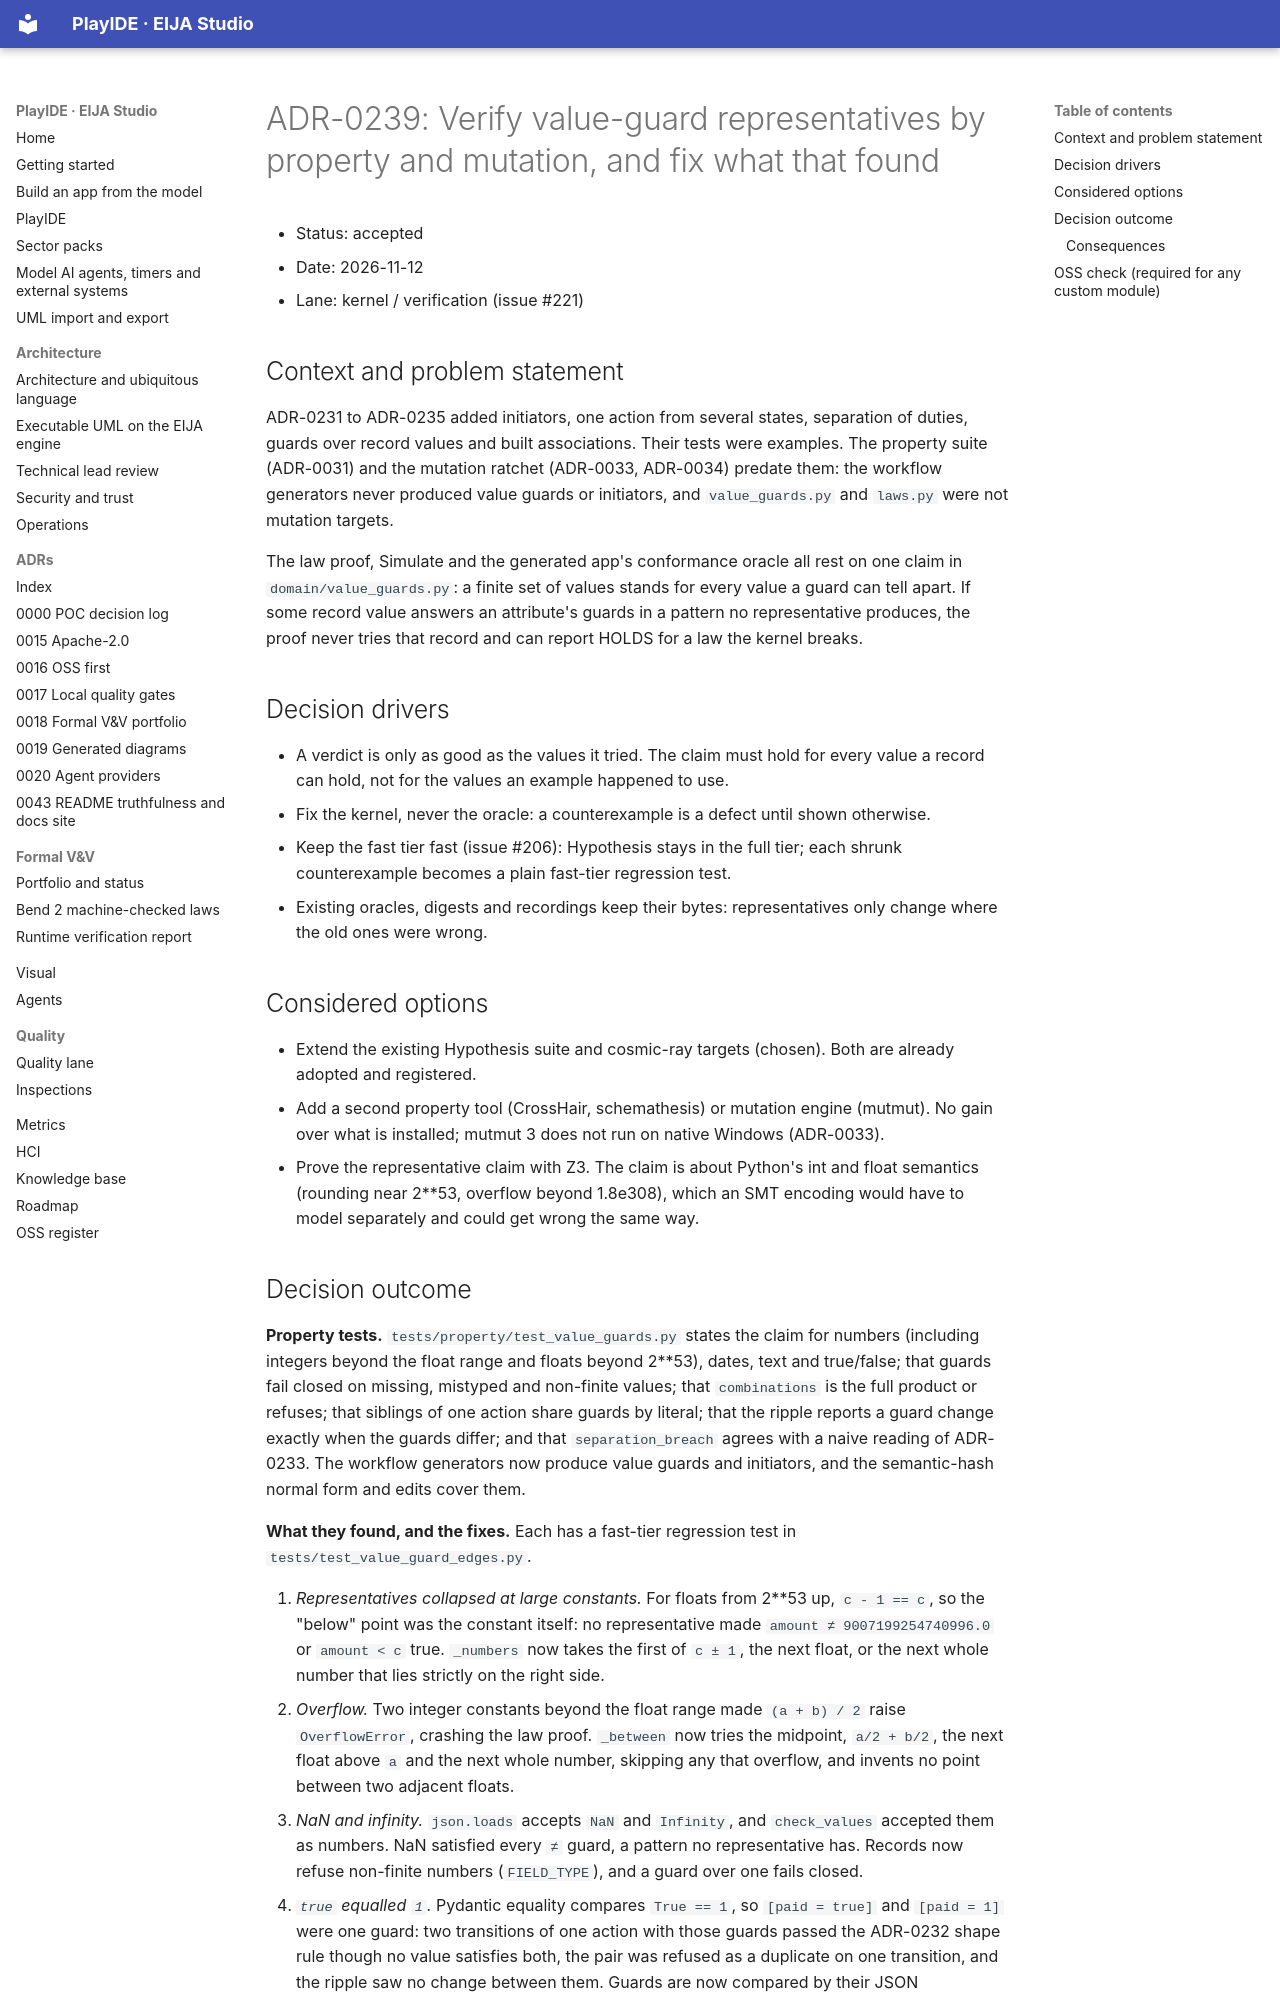

repository: 45ck/eija-studio · page: adr/0239-value-guard-representatives-verified/index.html · generator: mkdocs

# ADR-0239: Verify value-guard representatives by property and mutation, and fix what that found

* Status: accepted
* Date: 2026-11-12
* Lane: kernel / verification (issue #221)

## Context and problem statement

ADR-0231 to ADR-0235 added initiators, one action from several states, separation of duties, guards over record values and built associations. Their tests were examples. The property suite (ADR-0031) and the mutation ratchet (ADR-0033, ADR-0034) predate them: the workflow generators never produced value guards or initiators, and `value_guards.py` and `laws.py` were not mutation targets.

The law proof, Simulate and the generated app's conformance oracle all rest on one claim in `domain/value_guards.py`: a finite set of values stands for every value a guard can tell apart. If some record value answers an attribute's guards in a pattern no representative produces, the proof never tries that record and can report HOLDS for a law the kernel breaks.

## Decision drivers

* A verdict is only as good as the values it tried. The claim must hold for every value a record can hold, not for the values an example happened to use.
* Fix the kernel, never the oracle: a counterexample is a defect until shown otherwise.
* Keep the fast tier fast (issue #206): Hypothesis stays in the full tier; each shrunk counterexample becomes a plain fast-tier regression test.
* Existing oracles, digests and recordings keep their bytes: representatives only change where the old ones were wrong.

## Considered options

* Extend the existing Hypothesis suite and cosmic-ray targets (chosen). Both are already adopted and registered.
* Add a second property tool (CrossHair, schemathesis) or mutation engine (mutmut). No gain over what is installed; mutmut 3 does not run on native Windows (ADR-0033).
* Prove the representative claim with Z3. The claim is about Python's int and float semantics (rounding near 2**53, overflow beyond 1.8e308), which an SMT encoding would have to model separately and could get wrong the same way.
